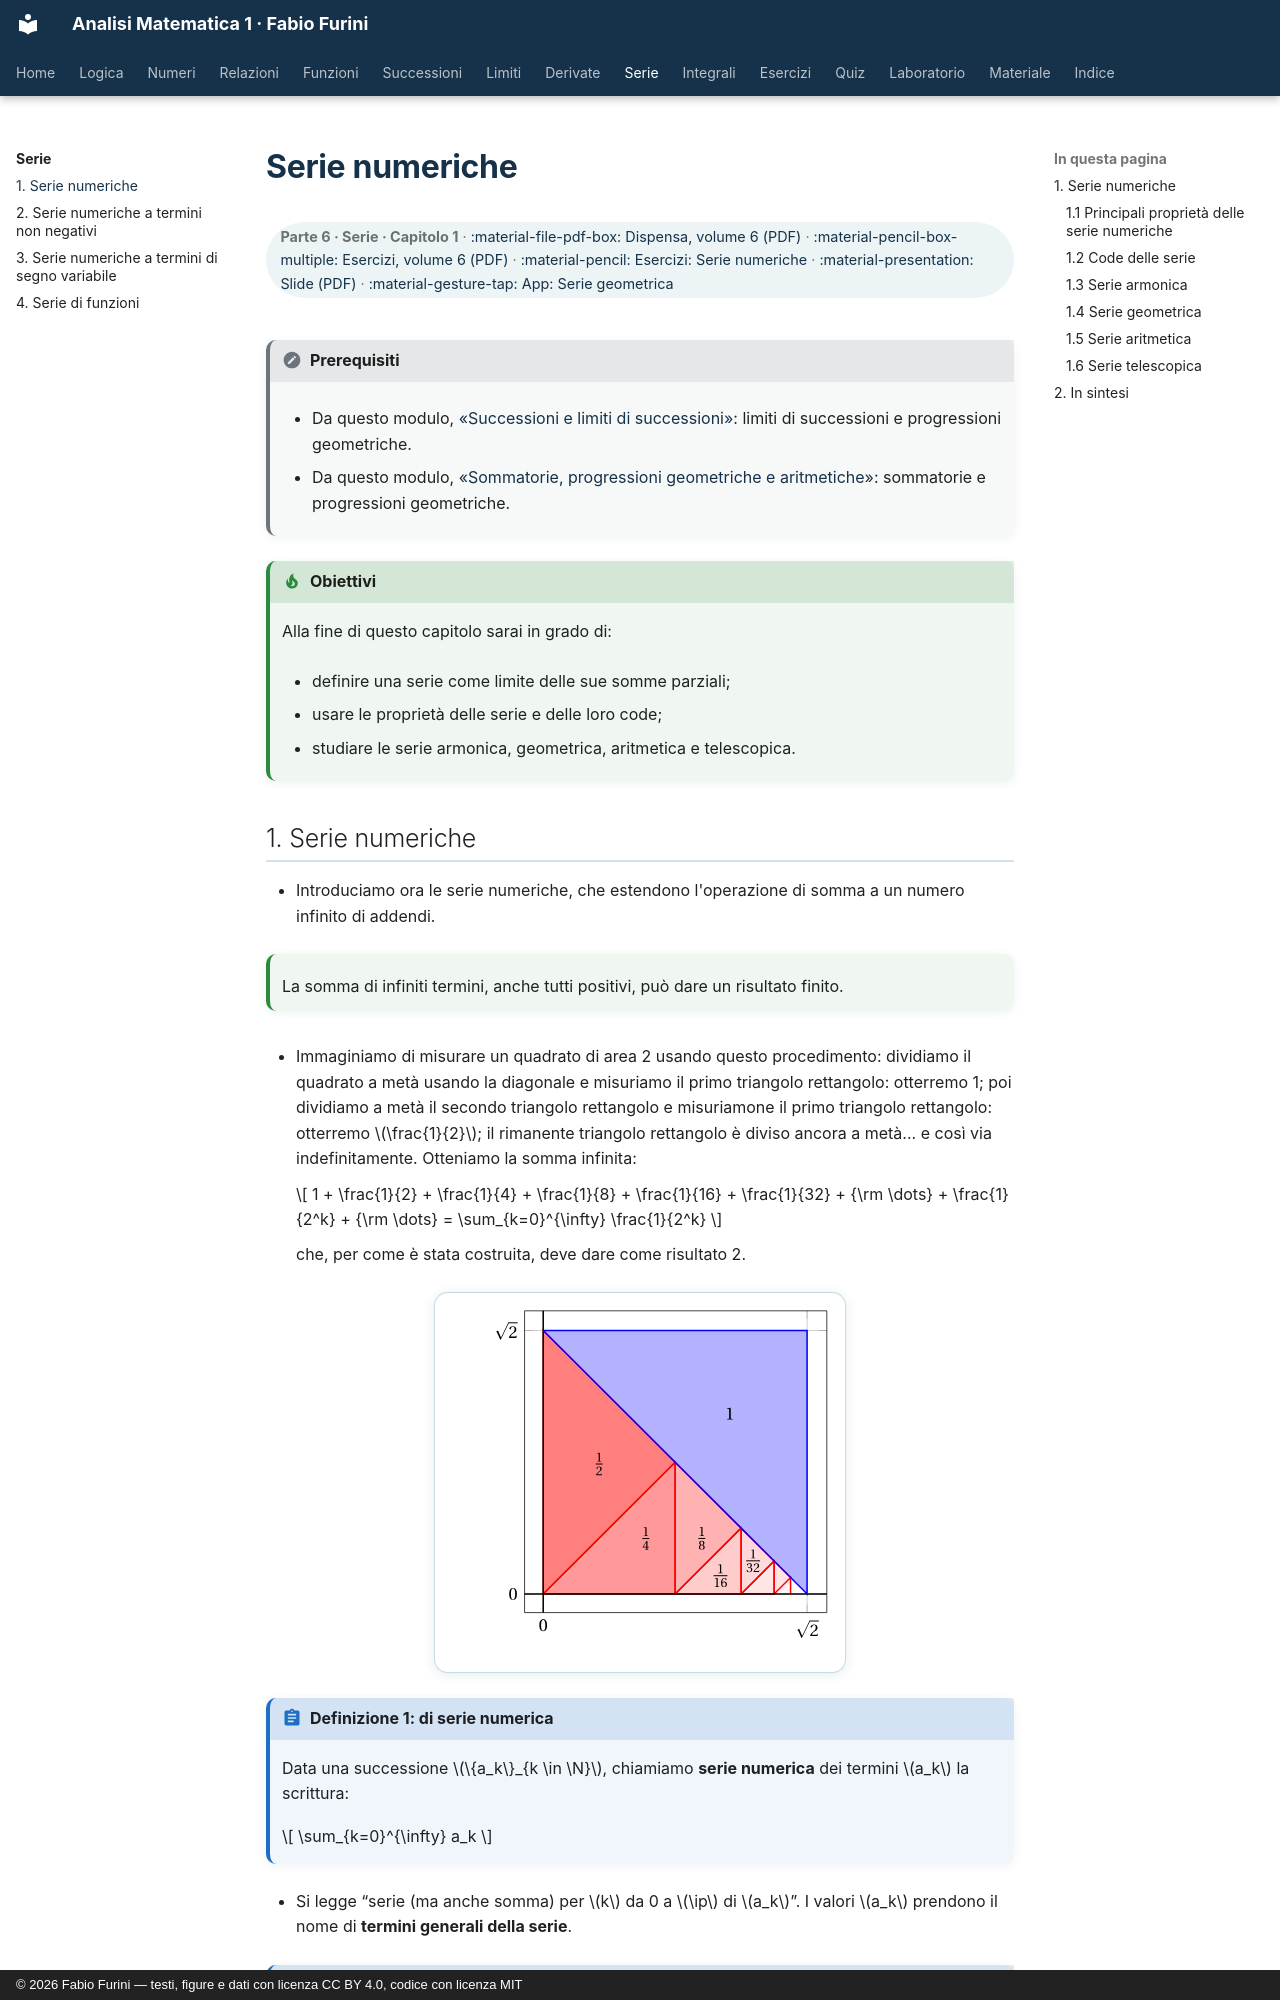

repository: fabiofurini/analisi-matematica-1 · page: serie/01-serie-numeriche/index.html · generator: mkdocs · copyright: © 2026 Fabio Furini — testi, figure e dati con licenza CC BY 4.0, codice con licenza MIT

---
title: "Serie numeriche"
---

# Serie numeriche

<div class="info-capitolo" markdown>

**Parte 6 · Serie · Capitolo 1** · [:material-file-pdf-box: Dispensa, volume 6 (PDF)](../pdf/dispensa-6-serie.pdf) · [:material-pencil-box-multiple: Esercizi, volume 6 (PDF)](../pdf/esercizi-6-serie.pdf) · [:material-pencil: Esercizi: Serie numeriche](../esercizi/es-serie-01-serie-numeriche.md) · [:material-presentation: Slide (PDF)](../pdf/slide-serie-01-serie-numeriche.pdf) · [:material-gesture-tap: App: Serie geometrica](../interattivi/serie-geometrica.md)

</div>

!!! nota "Prerequisiti"

    - Da questo modulo, [«Successioni e limiti di successioni»](https://fabiofurini.github.io/analisi-matematica-1/successioni/01-limiti-successioni/): limiti di successioni e progressioni geometriche.

    - Da questo modulo, [«Sommatorie, progressioni geometriche e aritmetiche»](https://fabiofurini.github.io/analisi-matematica-1/numeri/05-sommatorie/): sommatorie e progressioni geometriche.

!!! chiave "Obiettivi"

    Alla fine di questo capitolo sarai in grado di:

    - definire una serie come limite delle sue somme parziali;

    - usare le proprietà delle serie e delle loro code;

    - studiare le serie armonica, geometrica, aritmetica e telescopica.
